2-way image classification set "Images2" from GitHub (Michael-Hills/Freestyle-Skiing-Fall-Detection); label vocabulary: non-fall, fall.

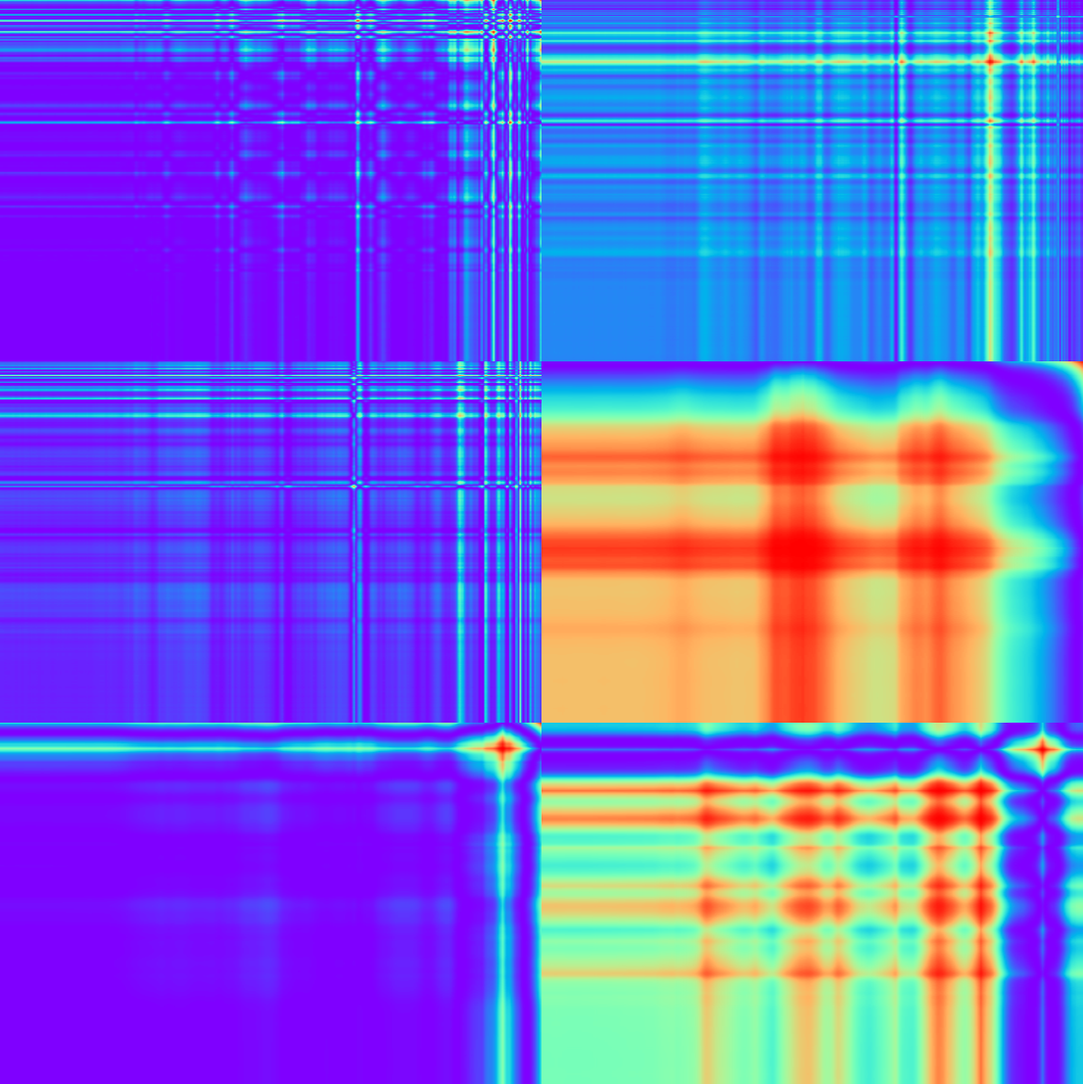
Label: fall

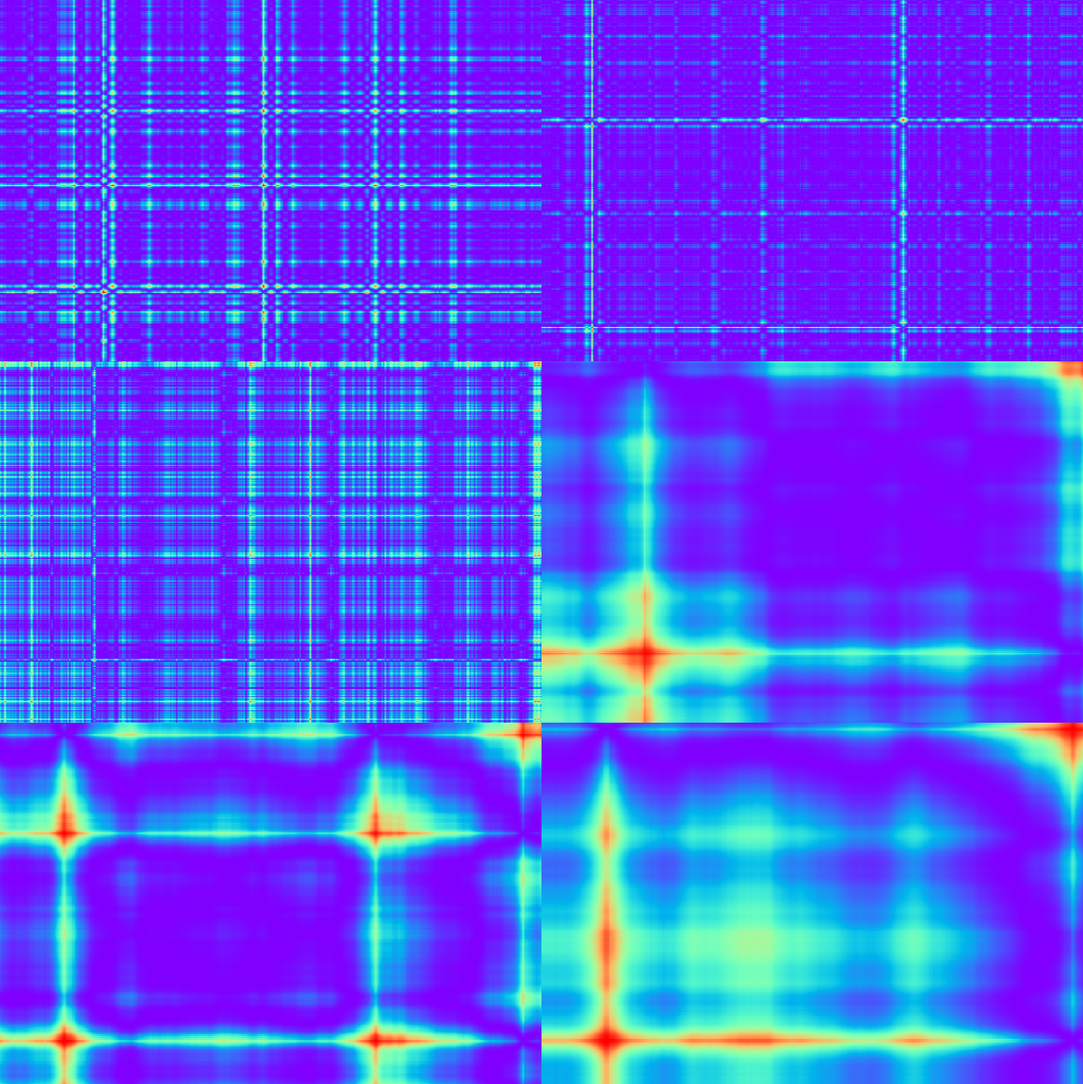
Label: non-fall

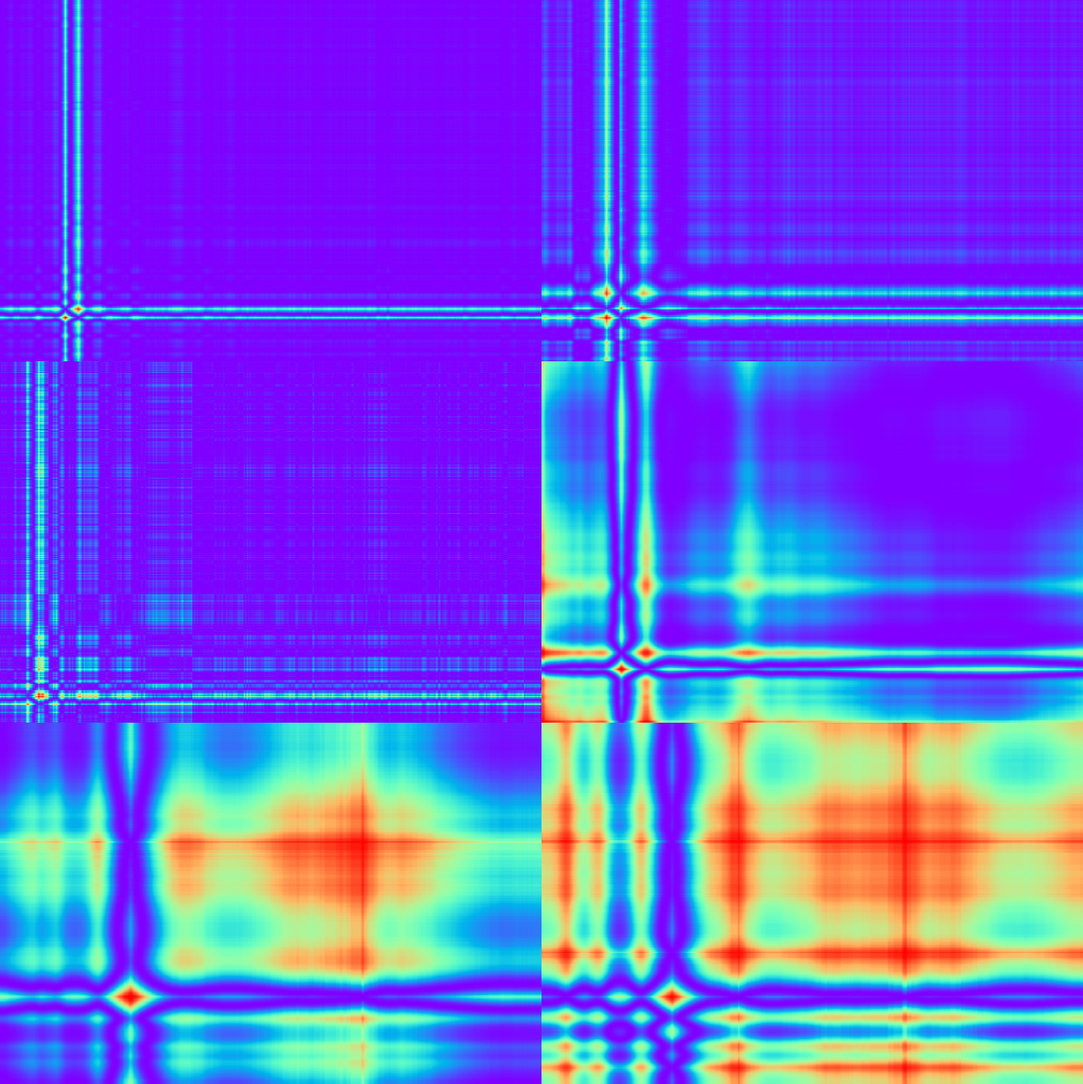
Label: non-fall

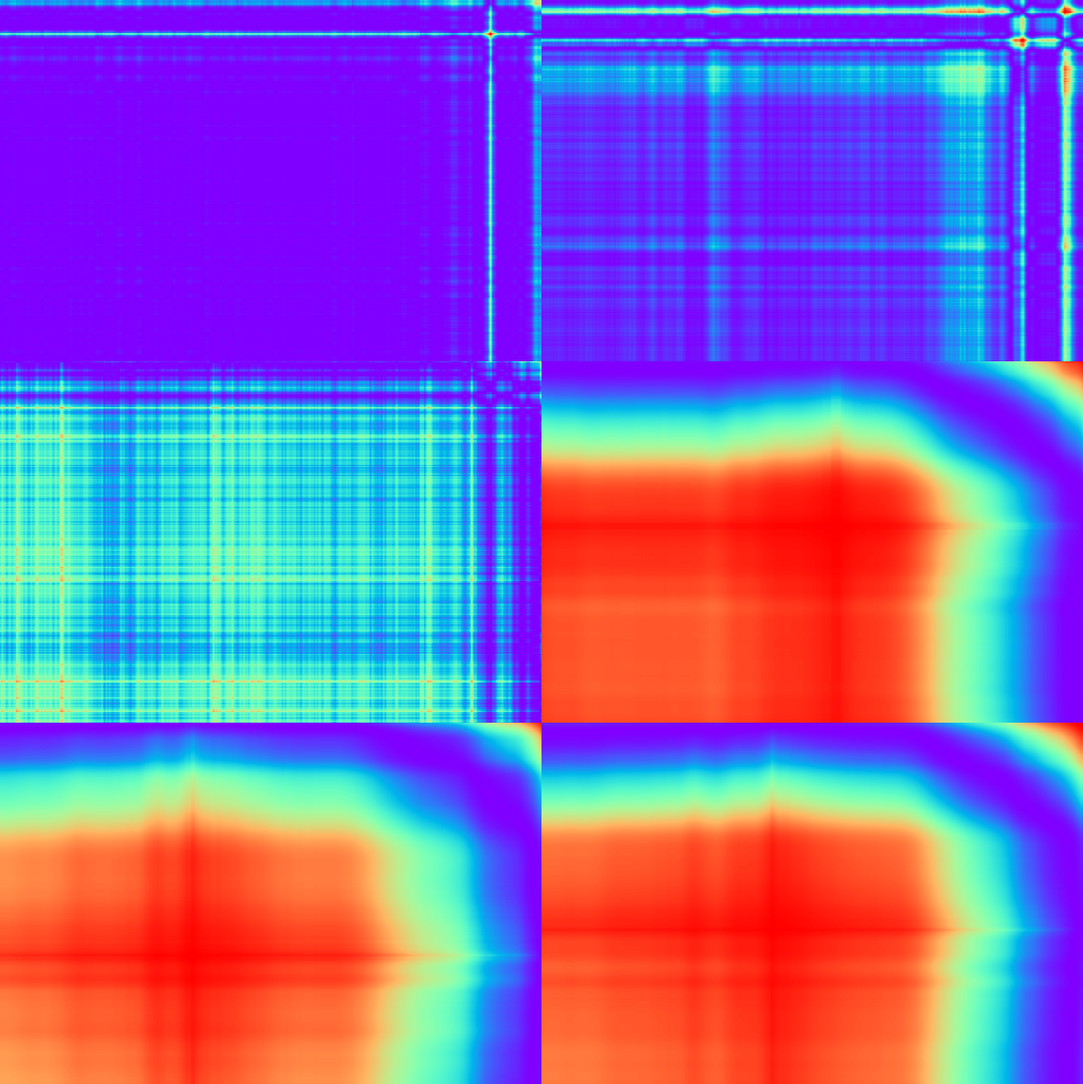
Label: non-fall

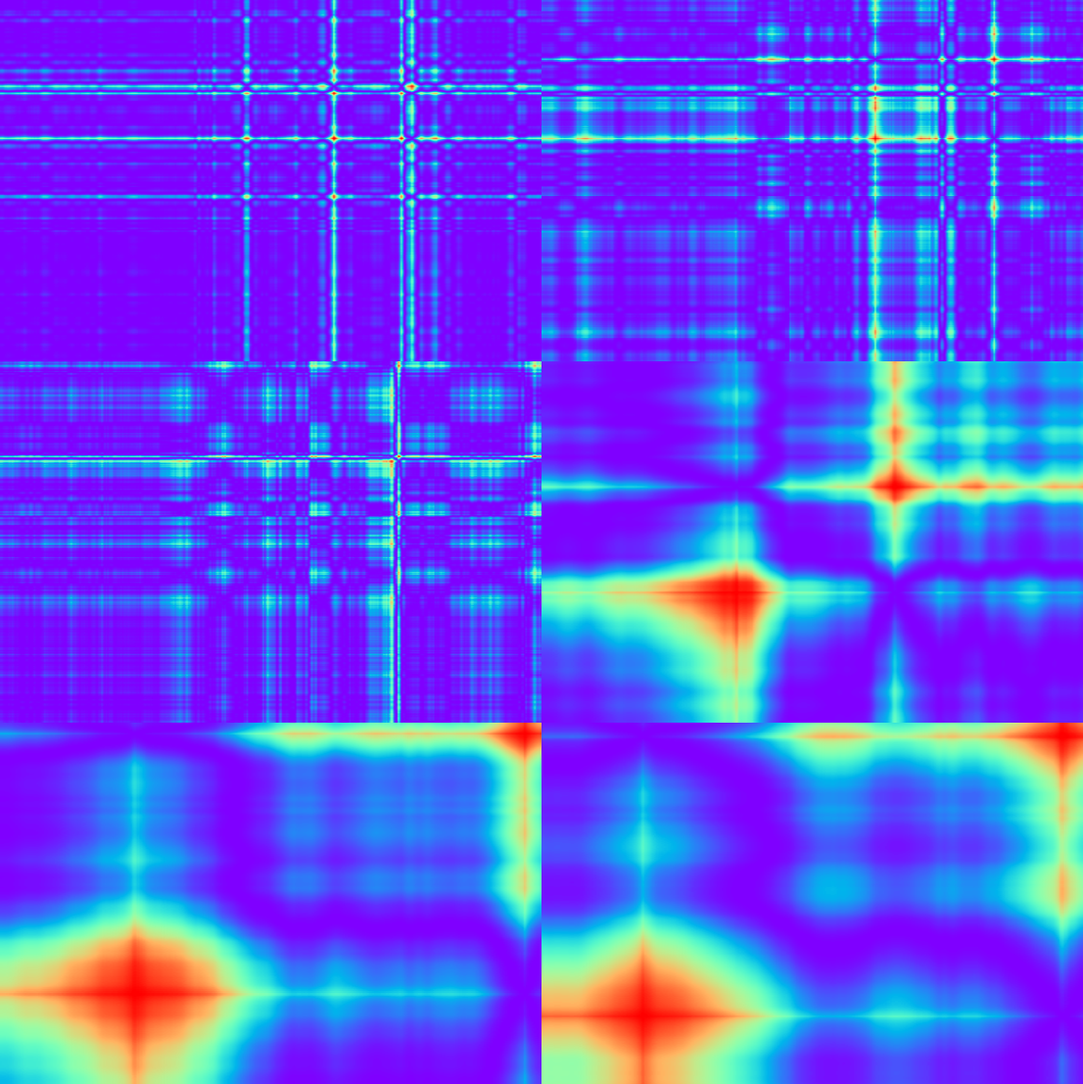
Label: non-fall

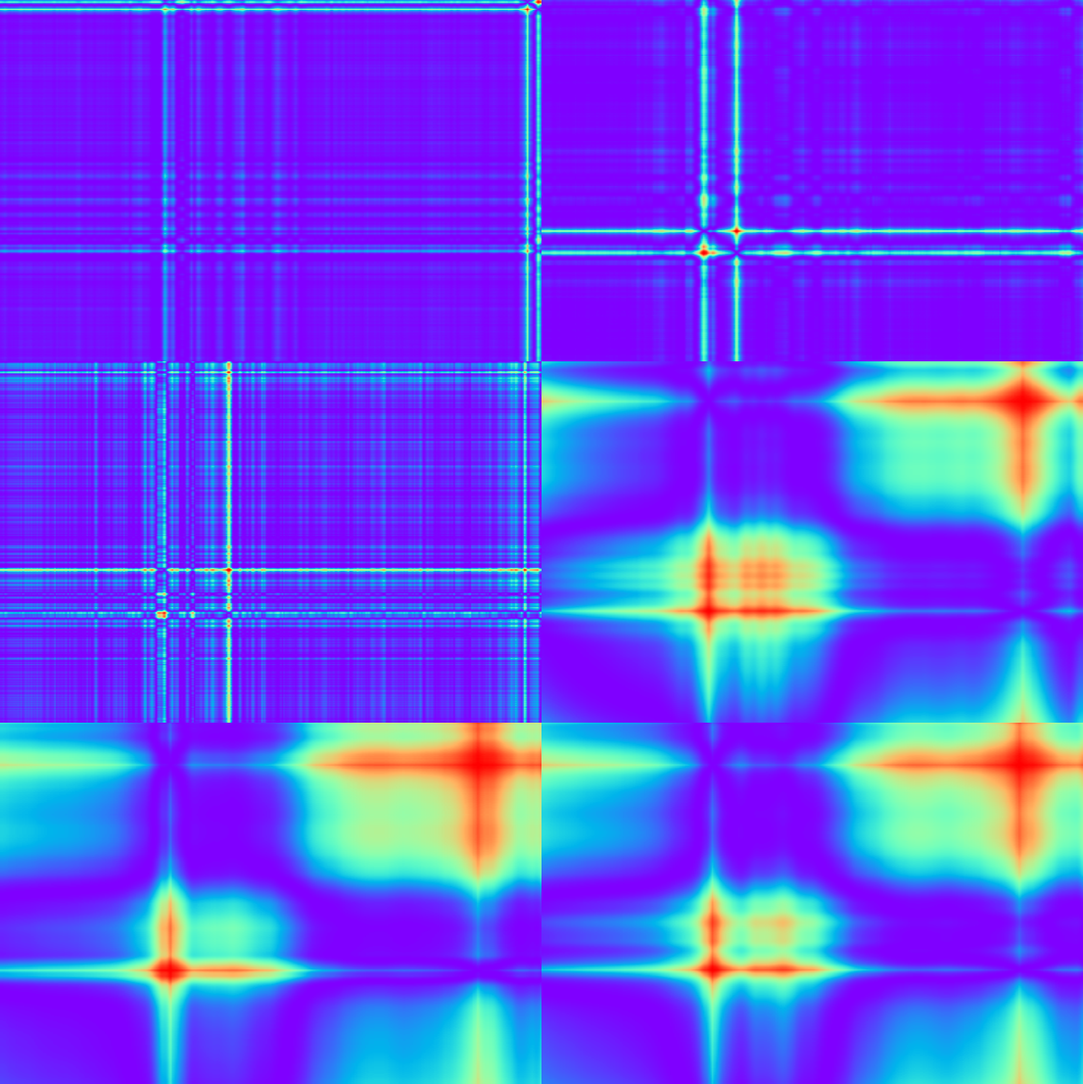
Label: non-fall
